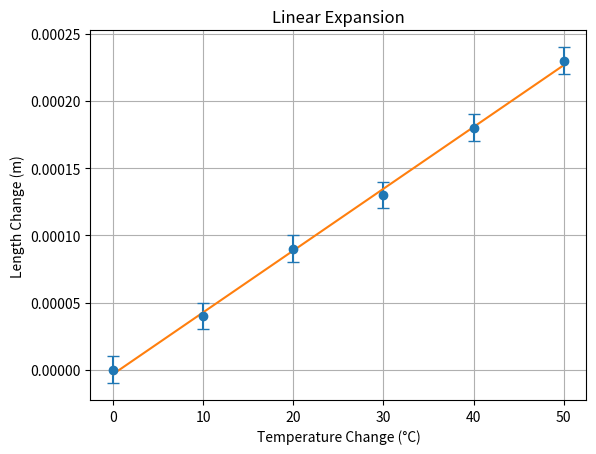

Write the Python code that produced this figure.
import numpy as np
import matplotlib.pyplot as plt
from scipy import stats

# input your values - default is just monte carlo
T = np.array([30, 40, 50, 60, 70, 80])          # Temperature (°C)
R = np.array([12.30, 12.34, 12.39, 12.43, 12.48, 12.53])  # Spherometer reading (mm)

# Instrument details
least_count = 0.01   # mm (spherometer least count)
L0 = 0.50            # Initial length of rod (m)
L0_unc = 0.001       # Uncertainty in L0 (m)

R0 = R[0]
delta_R = R - R0
delta_L = delta_R * 1e-3
delta_T = T - T[0]

delta_L_unc = least_count * 1e-3   # convert to meters

slope, intercept, r_value, p_value, std_err = stats.linregress(delta_T, delta_L)

print("Slope (dL/dT) =", slope, "m/°C")
print("Uncertainty in slope =", std_err)

alpha = slope / L0

# Error propagation
alpha_unc = alpha * np.sqrt((std_err/slope)**2 + (L0_unc/L0)**2)

print("Alpha =", alpha, "per °C")
print("Uncertainty in alpha =", alpha_unc)

plt.errorbar(delta_T, delta_L, 
             yerr=delta_L_unc,
             fmt='o', capsize=4)

plt.plot(delta_T, slope*delta_T + intercept)

plt.xlabel("Temperature Change (°C)")
plt.ylabel("Length Change (m)")
plt.title("Linear Expansion")

plt.grid()
plt.show()
